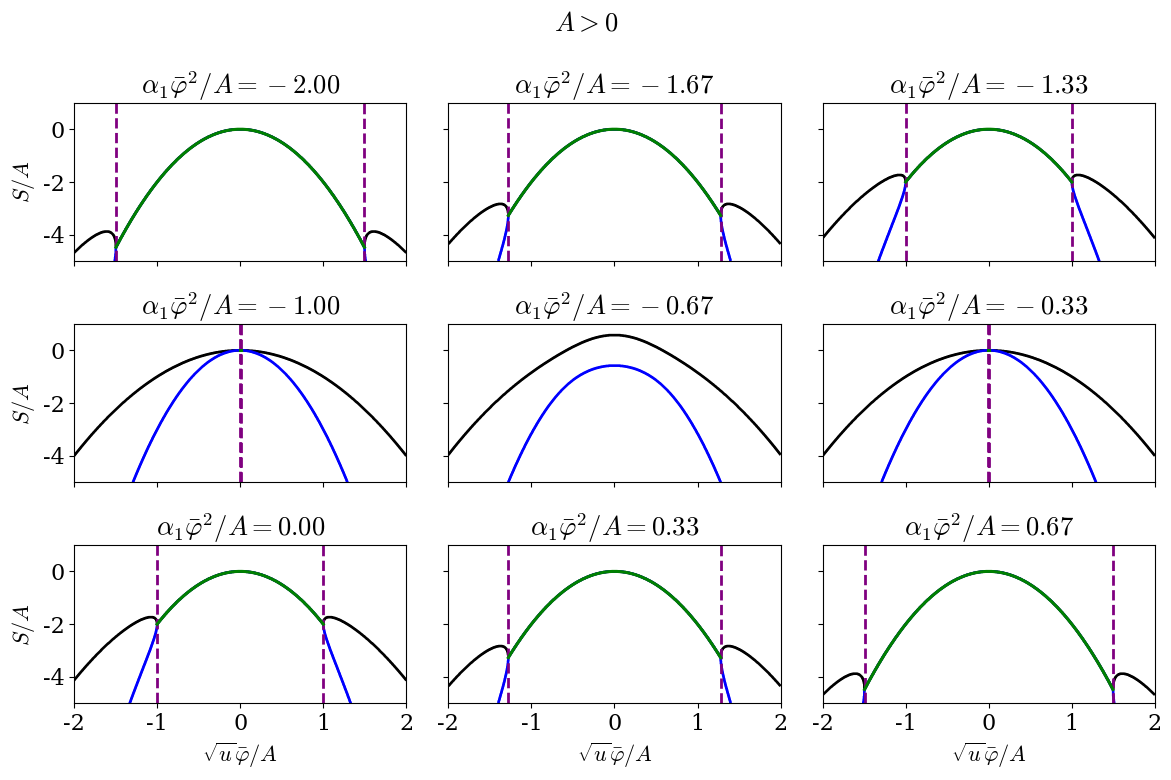
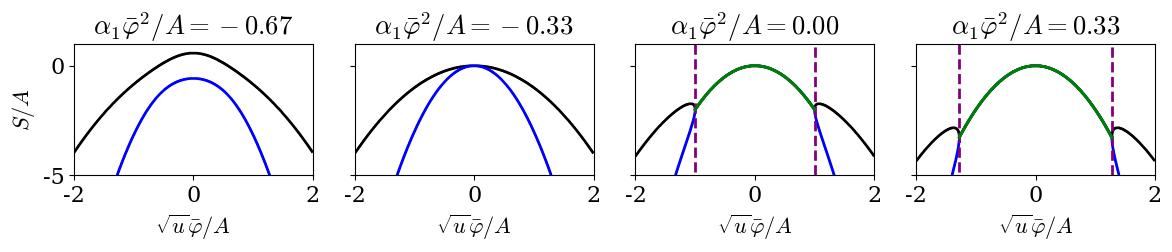
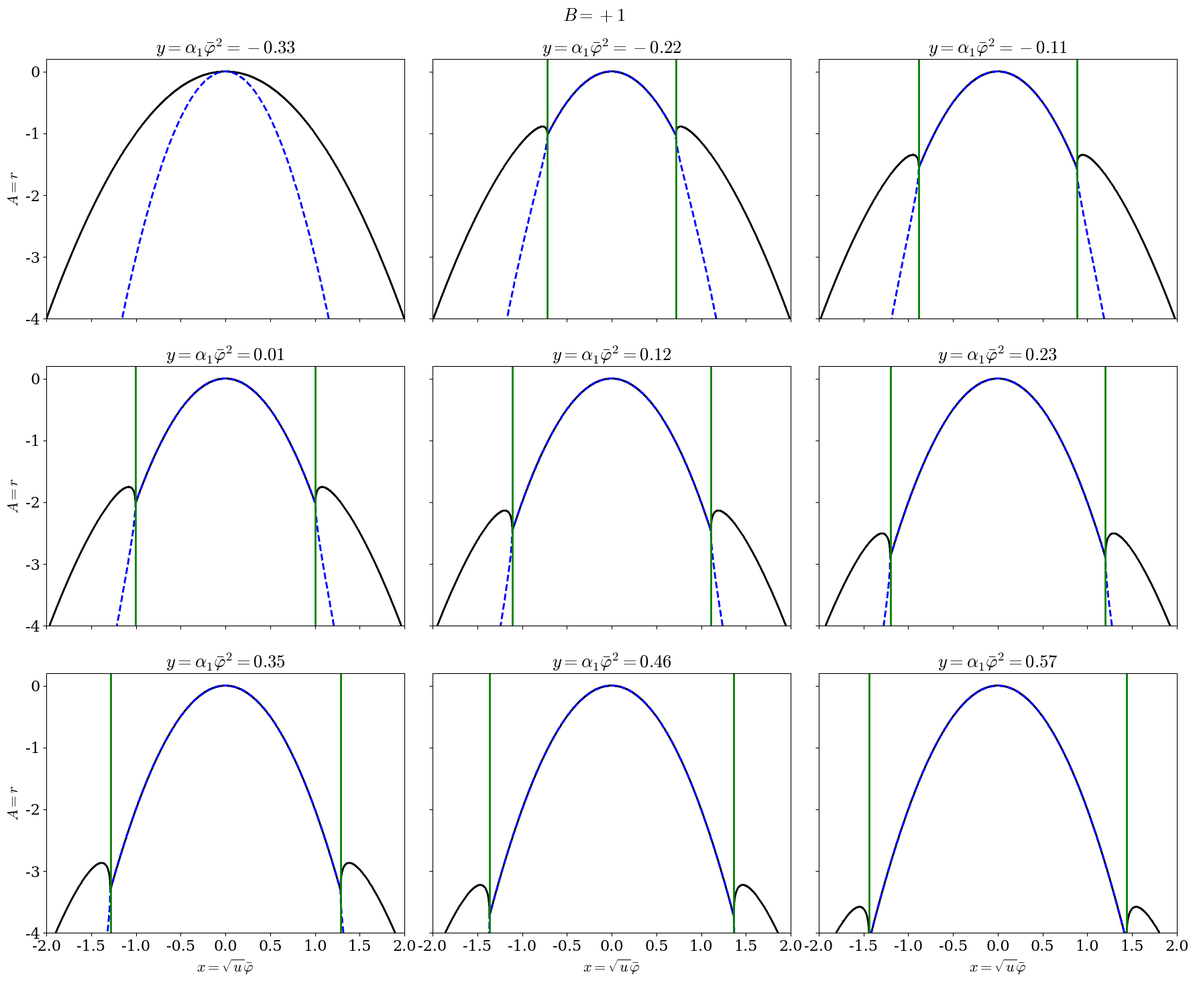

Write the Python code that produced these figures, in order.
import numpy as np
import matplotlib.pyplot as plt

from matplotlib import cm
from matplotlib.animation import FuncAnimation as FA

plt.rc("font", family="serif", size=16)
plt.rc("mathtext", fontset="cm")
plt.rc("lines", lw=2)

lm = lambda S, x, y : S + 2*x**2 - np.sqrt(x**4 - (1 + y) * (1 + 3*y) + 0j)
lp = lambda S, x, y : S + 2*x**2 + np.sqrt(x**4 - (1 + y) * (1 + 3*y) + 0j)

n = 3
eps = 1e-9
yList = np.linspace(-2 - eps, 2/3 + eps, n**2)

A = np.linspace(1, -5, 500)
x = np.linspace(-2, 2, 1000)

A, x = np.meshgrid(A, x)
c = ['k', 'b']
ls = ['-', '-']

fig, ax = plt.subplots(n, n, figsize=(12 , 8), sharex=True, sharey=True)
for k, y in enumerate(yList):
    ind = (k//n, k%n)
    
    for i, l in enumerate([lm, lp]):
        Z = l(A, x, y)
        ax[ind].contour(x, A, Z.real<0, colors=c[i], linestyles=ls[i], linewidths=1.9)
    
    ax[ind].contour(x, A, Z.imag != 0, colors='purple', linestyles='--')
    
    ax[ind].set_title('$\\alpha_1 \\bar \\varphi^2 /A '+ "={y:.2f}$".format(y=y))
    
    if ind[0]==2:
        ax[ind].set_xlabel("$\\sqrt{u} \\bar \\varphi /A $")
    if ind[1]==0:
        ax[ind].set_ylabel("$S / A$")

    if y<-1 or y>-1/3:
        pcep = ((1 + y) * (1 + 3*y))**(1/4)
        p = np.linspace(-pcep, pcep)
        ax[ind].plot(p, -2*p**2, color='green', linestyle='-', lw=2.2)


fig.suptitle("$A>0$")
fig.savefig("phase.pdf", bbox_inches='tight')
plt.tight_layout()
plt.show()

lm = lambda S, x, y : S + 2*x**2 - np.sqrt(x**4 - (1 + y) * (1 + 3*y) + 0j)
lp = lambda S, x, y : S + 2*x**2 + np.sqrt(x**4 - (1 + y) * (1 + 3*y) + 0j)

n = 4
eps = 1e-9
yList = np.linspace(-2/3 - eps, 1/3 + eps, n)

A = np.linspace(1, -5, 500)
x = np.linspace(-2, 2, 1000)

A, x = np.meshgrid(A, x)
c = ['k', 'b']
ls = ['-', '-']

fig, ax = plt.subplots(1, n, figsize=(12, 2.8), sharex=True, sharey=True)
for k, y in enumerate(yList):
    ind = k
    
    for i, l in enumerate([lm, lp]):
        Z = l(A, x, y)
        ax[ind].contour(x, A, Z.real<0, colors=c[i], linestyles=ls[i], linewidths=1.9)
    
    ax[ind].contour(x, A, Z.imag != 0, colors='purple', linestyles='--')
    
    ax[ind].set_title('$\\alpha_1 \\bar \\varphi^2 /A '+ "={y:.2f}$".format(y=y))
     
    ax[ind].set_xlabel("$\\sqrt{u} \\bar \\varphi /A $")
    if ind==0:
        ax[ind].set_ylabel("$S / A$")

    if y<-1 or y>-1/3:
        pcep = ((1 + y) * (1 + 3*y))**(1/4)
        p = np.linspace(-pcep, pcep)
        ax[ind].plot(p, -2*p**2, color='green', linestyle='-', lw=2.2)

plt.tight_layout()
fig.savefig("phase.pdf")
plt.show()

lm = lambda A, x, y : A + 2*x**2 - np.sqrt(x**4 - (1 + y) * (1 + 3*y) + 0j)
lp = lambda A, x, y : A + 2*x**2 + np.sqrt(x**4 - (1 + y) * (1 + 3*y) + 0j)

n = 3
d = .57143
# d = 
yList = np.linspace(-1/3, d, n**2)

A = np.linspace(.2, -4, 500)
x = np.linspace(-2, 2, 1000)

A, x = np.meshgrid(A, x)
c = ['k', 'b']
ls = ['-', '--']

fig, ax = plt.subplots(n, n, figsize=(18, 15), sharex=True, sharey=True)
for k, y in enumerate(yList):
    ind = (k//n, k%n)
    
    for i, l in enumerate([lm, lp]):
        Z = l(A, x, y)
        ax[ind].contour(x, A, Z.real<0, colors=c[i], linestyles=ls[i])
    
    ax[ind].contour(x, A, Z.imag != 0, colors='green')
    ax[ind].set_title('$y = \\alpha_1\\bar\\varphi^2'+ "={y:.2f}$".format(y=y))
    if ind[0]==2:
        ax[ind].set_xlabel("$x = \\sqrt{ u } \\bar\\varphi$")
    if ind[1]==0:
        ax[ind].set_ylabel("$A = r$")

fig.suptitle("$B=+1$")
plt.tight_layout()
plt.show()
# fig.savefig("phase.pdf", bbox_inches='tight')
